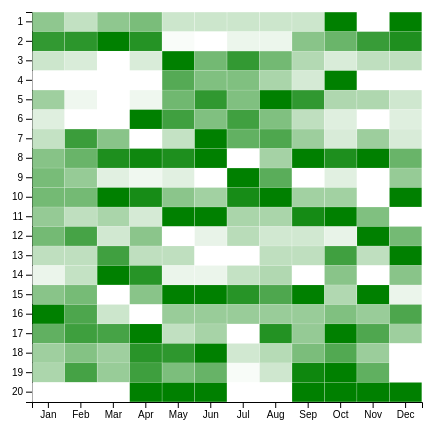
D3 v4 page, settled after 360 driven frames (6 s of simulated time); the page loaded 1 data file(s).


// ── bertin.js
// D3 Code from https://www.d3-graph-gallery.com/graph/heatmap_style.html
d3.csv("bertin.csv", function (data) {
    let margin = { top: 30, right: 30, bottom: 30, left: 30 };
    let width = 450 - margin.left - margin.right;
    let height = 450 - margin.top - margin.bottom;
    let xs = data.columns;
    let ys = Array.from(Array(data.length), (_, i) => data.length - i);
    let ext = data.map(di => [Math.min(...Object.values(di)), Math.max(...Object.values(di))]);
    let list = data.reduce((s, di, i) => s.concat(Object.values(di).reduce((si, dij, j) => si.concat({ x: xs[j], y: String(i + 1), v: Number(dij), s: (Number(dij) - ext[i][0]) / (ext[i][1] - ext[i][0]) }), [])), []);
    let svg = d3.select("#bertin")
        .append("svg")
        .attr("width", width + margin.left + margin.right)
        .attr("height", height + margin.top + margin.bottom)
        .append("g")
        .attr("transform", "translate(" + margin.left + "," + margin.top + ")");
    let x = d3.scaleBand()
        .range([0, width])
        .domain(xs)
        .padding(0.01);
    svg.append("g")
        .attr("transform", "translate(0," + height + ")")
        .call(d3.axisBottom(x));
    let y = d3.scaleBand()
        .range([height, 0])
        .domain(ys)
        .padding(0.01);
    svg.append("g")
        .call(d3.axisLeft(y));
    let color = d3.scaleLinear()
        .range(["white", "green"])
        .domain([0, 1]);
    let tooltip = d3.select("#bertin")
        .append("div")
        .attr("class", "tooltip")
        .style("opacity", 0)
        .style("position", "absolute")
        .style("background-color", "white")
        .style("border", "solid")
        .style("border-width", "2px")
        .style("border-radius", "5px")
        .style("padding", "5px");
    let mouse = function (d) {
        tooltip.html("Value: " + d.v + "<br>Relative: " + d.s.toFixed(2))
            .style("left", (d3.event.pageX) + "px")
            .style("top", (d3.event.pageY) + "px");
    };
    svg.selectAll()
        .data(list, function (d) { return d.x + ':' + d.y; })
        .enter()
        .append("rect")
        .attr("x", function (d) { return x(d.x); })
        .attr("y", function (d) { return y(d.y); })
        .attr("width", x.bandwidth())
        .attr("height", y.bandwidth())
        .style("fill", function (d) { return color(d.s); })
        .on("mouseover", function () { tooltip.style("opacity", 1); })
        .on("mousemove", mouse)
        .on("mouseleave", function () { tooltip.style("opacity", 0); })
});

### data: bertin.csv
?Jan, Feb, Mar, Apr, May, Jun, Jul, Aug, Sep, Oct, Nov, Dec
26, 21, 26, 28, 20, 20, 20, 20, 20, 40, 15, 40
69, 70, 77, 71, 37, 36, 39, 39, 55, 60, 68, 72
7, 6, 3, 6, 23, 14, 19, 14, 9, 6, 8, 8
0, 0, 0, 0, 8, 6, 6, 4, 2, 12, 0, 0
20, 15, 14, 15, 23, 27, 22, 30, 27, 19, 19, 17
1, 0, 0, 8, 6, 4, 6, 4, 2, 1, 0, 1
3, 10, 6, 0, 3, 13, 8, 9, 5, 2, 5, 2
78, 80, 85, 86, 85, 87, 70, 76, 87, 85, 87, 80
22, 20, 15, 14, 15, 13, 30, 24, 13, 15, 13, 20
70, 70, 75, 74, 69, 68, 74, 75, 68, 68, 64, 75
20, 18, 19, 17, 27, 27, 19, 19, 26, 27, 21, 15
10, 12, 6, 9, 4, 5, 7, 6, 6, 5, 15, 10
2, 2, 4, 2, 2, 1, 1, 2, 2, 4, 2, 5
25, 27, 37, 35, 25, 25, 27, 28, 24, 30, 24, 30
48, 49, 42, 48, 55, 55, 53, 51, 55, 46, 55, 43
25, 22, 17, 15, 19, 19, 19, 19, 19, 20, 19, 22
163, 167, 166, 174, 152, 155, 145, 170, 157, 174, 165, 156
1.65, 1.71, 1.65, 1.91, 1.9, 2, 1.54, 1.6, 1.73, 1.82, 1.66, 1.44
67, 82, 70, 83, 74, 77, 56, 62, 90, 92, 78, 55
0, 0, 0, 1, 1, 1, 0, 0, 1, 1, 1, 1